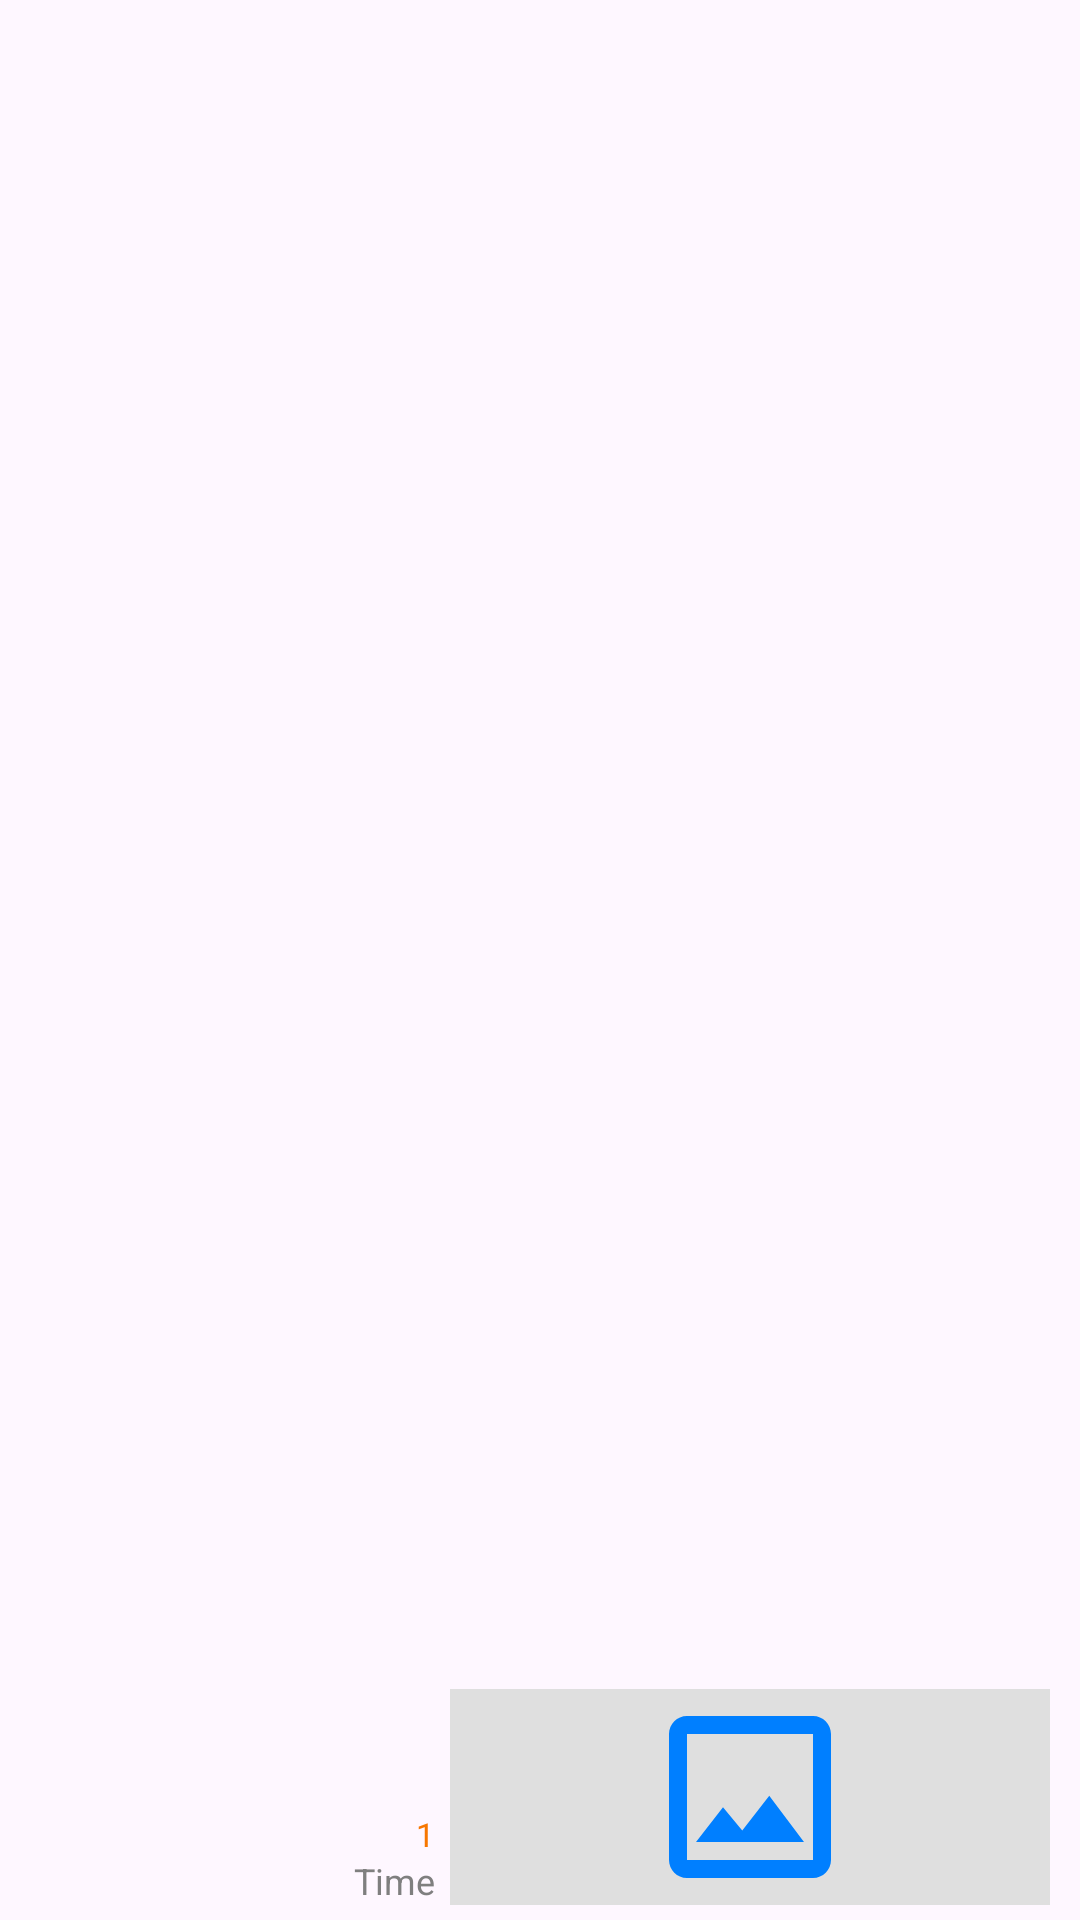

Layout XML and referenced resources for this Android screen:
<!-- AndroidManifest.xml: application theme Theme.ChatAppSample -->
<!-- res/layout/constraintlayout_my_image_without_date.xml -->
<?xml version="1.0" encoding="utf-8"?>
<androidx.constraintlayout.widget.ConstraintLayout xmlns:android="http://schemas.android.com/apk/res/android"
    xmlns:app="http://schemas.android.com/apk/res-auto"
    android:layout_width="match_parent"
    android:layout_height="wrap_content"
    android:paddingVertical="5dp">

    <com.google.android.material.textview.MaterialTextView
        android:id="@+id/tv_my_image_time_without_date"
        android:layout_width="wrap_content"
        android:layout_height="wrap_content"
        android:paddingHorizontal="5dp"
        android:text="Time"
        android:textColor="#7F7F7F"
        android:textSize="12sp"
        app:layout_constraintBottom_toBottomOf="@id/iv_my_image_without_date"
        app:layout_constraintEnd_toStartOf="@id/iv_my_image_without_date" />

    <com.google.android.material.textview.MaterialTextView
        android:id="@+id/tv_my_reader_logs_image_viewholder_without_date"
        android:layout_width="wrap_content"
        android:layout_height="wrap_content"
        android:paddingHorizontal="5dp"
        android:text="1"
        android:textColor="#F77700"
        android:textSize="11sp"
        app:layout_constraintBottom_toTopOf="@id/tv_my_image_time_without_date"
        app:layout_constraintEnd_toStartOf="@id/iv_my_image_without_date" />

    <com.google.android.material.imageview.ShapeableImageView
        android:id="@+id/iv_my_image_without_date"
        style="@style/ShapeAppearanceOverlay.App.RoundCorner"
        android:layout_width="200dp"
        android:layout_height="wrap_content"
        android:layout_marginEnd="10dp"
        android:background="@color/light_grey_dfdfdf"
        android:src="@drawable/ic_outline_image_24"
        app:layout_constraintBottom_toBottomOf="parent"
        app:layout_constraintCircleRadius="5dp"
        app:layout_constraintEnd_toEndOf="parent" />


</androidx.constraintlayout.widget.ConstraintLayout>
<!-- resources referenced by this layout -->
<resources>
  <color name="light_grey_dfdfdf">#DFDFDF</color>
  <!-- drawable ic_outline_image_24 (drawable) -->
  <vector android:height="72dp" android:tint="#007FFF"
      android:viewportHeight="24" android:viewportWidth="24"
      android:width="72dp" xmlns:android="http://schemas.android.com/apk/res/android">
      <path android:fillColor="@android:color/white" android:pathData="M19,5v14L5,19L5,5h14m0,-2L5,3c-1.1,0 -2,0.9 -2,2v14c0,1.1 0.9,2 2,2h14c1.1,0 2,-0.9 2,-2L21,5c0,-1.1 -0.9,-2 -2,-2zM14.14,11.86l-3,3.87L9,13.14 6,17h12l-3.86,-5.14z"/>
  </vector>
  <style name="ShapeAppearanceOverlay.App.RoundCorner" parent="">
          <item name="cornerSizeTopLeft">12dp</item>
          <item name="cornerSizeBottomRight">12dp</item>
      </style>
  <style name="Theme.ChatAppSample" parent="Base.Theme.ChatAppSample" />
  <style name="Base.Theme.ChatAppSample" parent="Theme.Material3.Light.NoActionBar">
          
          <item name="colorPrimary">@color/skyblue</item>
          <item name="colorAccent">@color/black</item>
      </style>
  <color name="skyblue">#007FFF</color>
  <color name="black">#FF000000</color>
</resources>
